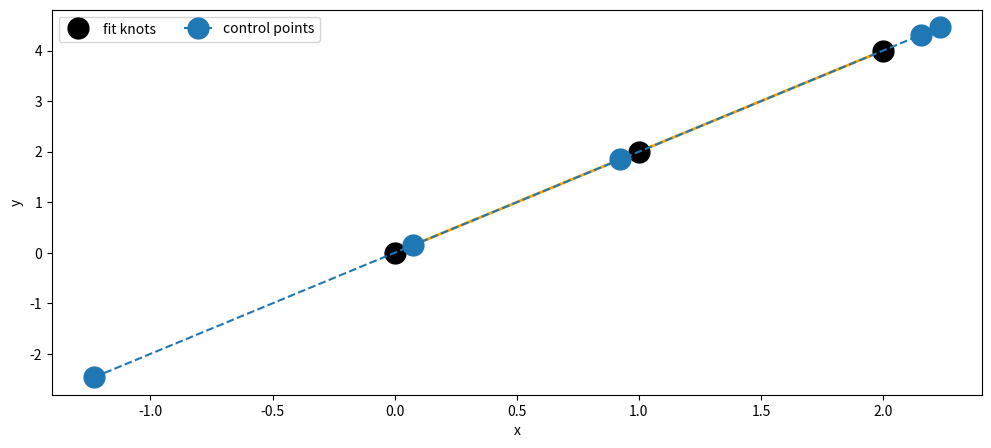

Reproduce this figure in Python.
import matplotlib.pyplot as plt
import numpy as np
 
global_waypoints = [[0,0], [1,2], [2,4]]

look_ahead = 3                 # update the look ahead paramter
accuracy_paramter = 10     # update interpolation accuracy paramter

x = np.zeros(look_ahead)
y = np.zeros(look_ahead)
for i in range(look_ahead):
    x[i] = global_waypoints[i][0]          # extract x values from global waypoints
    y[i] = global_waypoints[i][1]          # extract y values from global waypoints

Px=np.concatenate(([0],x,[0]))
Py=np.concatenate(([0],y,[0]))

# Interpolation equations
n=len(x)
phi=np.zeros((n+2,n+2))
for i in range(n):
    phi[i+1,i]=1
    phi[i+1,i+1]=4
    phi[i+1,i+2]=1

# end condition constraints (end to end tangent)
phi[0,0]=-3
phi[0,2]=3
phi[0,n-1]=3
phi[0,n+1]=-3
phi[n+1,0]=6
phi[n+1,1]=-12
phi[n+1,2]=6
phi[n+1,n-1]=-6
phi[n+1,n]=12
phi[n+1,n+1]=-6

# Control points
Qx=6*np.linalg.inv(phi).dot(Px)
Qy=6*np.linalg.inv(phi).dot(Py)
plt.figure(figsize=(12, 5))

t = np.linspace(0,1,num=accuracy_paramter)
local_path = np.zeros([(n-1)*len(t),2])
for k in range(0,n-1):
    x_t=1.0/6.0*(((1-t)**3)*Qx[k]+(3*t**3-6*t**2+4)*Qx[k+1]+(-3*t**3+3*t**2+3*t+1)*Qx[k+2]+(t**3)*Qx[k+3])
    y_t=1.0/6.0*(((1-t)**3)*Qy[k]+(3*t**3-6*t**2+4)*Qy[k+1]+(-3*t**3+3*t**2+3*t+1)*Qy[k+2]+(t**3)*Qy[k+3])  
    plt.plot(x_t,y_t,'k',linewidth=2.0,color='orange')
    local_path[k*len(t):(k+1)*len(t),0] = x_t
    local_path[k*len(t):(k+1)*len(t),1] = y_t
print(local_path)
plt.plot(x, y, 'ko', label='fit knots',markersize=15.0)

plt.plot(Qx, Qy, 'o--', label='control points',markersize=15.0)
plt.xlabel('x')
plt.ylabel('y')
plt.legend(loc='upper left', ncol=2)
plt.savefig('cubic_spline_end-to-end_tangent_continuity.png')
plt.show()